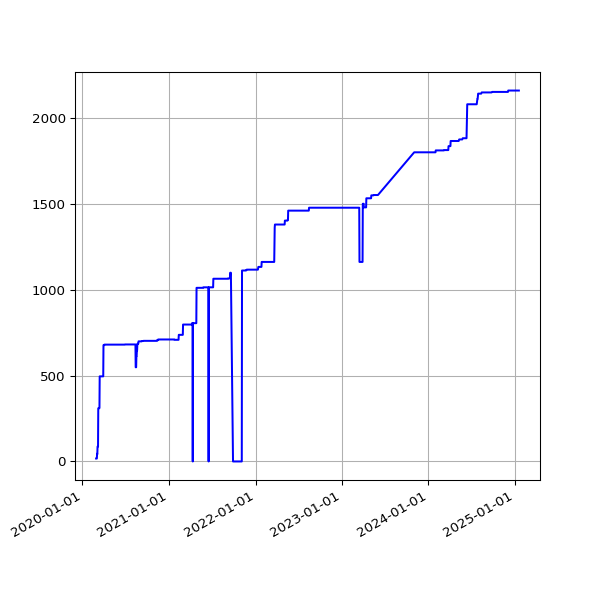

Values plotted in this chart, from the file beside it:
date, value
2020-02-28 15:35:48 +0000, 17
2020-02-29 15:31:36 +0000, 17
2020-03-01 16:01:53 +0000, 17
2020-03-02 16:39:40 +0000, 17
2020-03-03 15:48:54 +0000, 45
2020-03-04 15:51:47 +0000, 42
2020-03-05 15:50:35 +0000, 87
2020-03-06 15:43:09 +0000, 87
2020-03-07 15:42:04 +0000, 87
2020-03-08 15:51:31 +0000, 310
2020-03-09 15:23:30 +0000, 310
2020-03-10 15:30:12 +0000, 310
2020-03-11 15:43:48 +0000, 310
2020-03-12 16:26:20 +0000, 310
2020-03-13 15:48:20 +0000, 311
2020-03-14 15:36:27 +0000, 496
2020-03-15 15:41:14 +0000, 496
2020-03-16 15:33:36 +0000, 496
2020-03-17 15:53:41 +0000, 496
2020-03-18 15:44:15 +0000, 496
2020-03-19 15:45:30 +0000, 496
2020-03-20 15:55:23 +0000, 496
2020-03-21 16:00:48 +0000, 496
2020-03-22 16:02:38 +0000, 496
2020-03-23 15:39:54 +0000, 496
2020-03-24 15:34:28 +0000, 496
2020-03-25 16:46:55 +0000, 496
2020-03-26 16:29:46 +0000, 496
2020-03-27 17:51:57 +0000, 496
2020-03-28 15:45:56 +0000, 496
2020-03-29 15:49:29 +0100, 496
2020-03-30 15:26:17 +0100, 678
2020-03-31 15:16:08 +0100, 678
2020-04-01 15:01:28 +0100, 678
2020-04-02 14:53:38 +0100, 678
2020-04-03 15:03:48 +0100, 681
2020-04-04 14:56:18 +0100, 681
2020-04-05 14:54:14 +0100, 681
2020-04-06 14:55:48 +0100, 681
2020-04-07 14:56:56 +0100, 681
2020-04-08 15:02:31 +0100, 681
2020-04-09 14:53:16 +0100, 681
2020-04-10 14:52:04 +0100, 681
2020-04-11 14:48:24 +0100, 681
2020-04-12 14:47:34 +0100, 681
2020-04-13 14:50:41 +0100, 681
2020-04-14 14:46:21 +0100, 681
2020-04-15 14:56:15 +0100, 681
2020-04-16 15:00:16 +0100, 681
2020-04-17 15:21:56 +0100, 681
2020-04-18 14:46:18 +0100, 681
2020-04-19 14:43:03 +0100, 681
2020-04-20 14:44:43 +0100, 681
2020-04-21 14:47:49 +0100, 681
2020-04-22 14:52:17 +0100, 681
2020-04-23 14:52:00 +0100, 681
2020-04-24 14:52:20 +0100, 681
2020-04-25 14:50:30 +0100, 681
2020-04-26 14:46:13 +0100, 681
2020-04-27 14:47:18 +0100, 681
... 1,375 more rows
